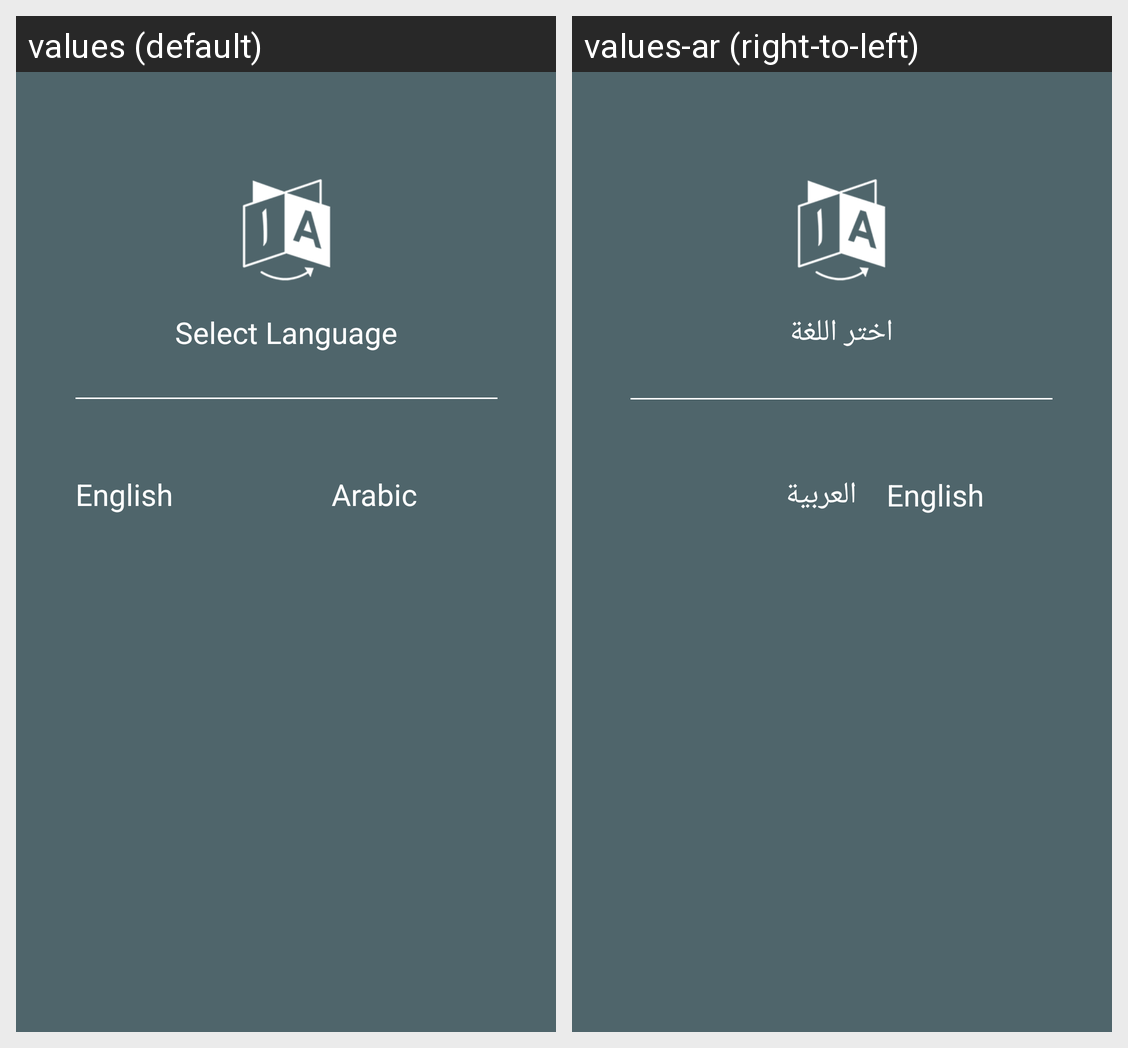

This grid shows one Android layout under two languages. Give, for every string resource on the screen, its name, the default text and each shown locale's text.
Android screen res/layout/activity_select_language.xml rendered under 2 locales, left to right: values (default), values-ar (right-to-left). Device: Nexus 5 (rendered at 1080×1920; each locale shown at half size, 540×960, under a caption strip naming it); theme AppTheme.
Strings drawn on this screen, with the default value and each locale's value (text and hints the layout hard-codes, and strings that could not be matched under every locale, appear in the picture but are not listed):

select_language
  values: Select Language
  values-ar: اختر اللغة

english
  values: English
  values-ar: English

arabic
  values: Arabic
  values-ar: العربية
